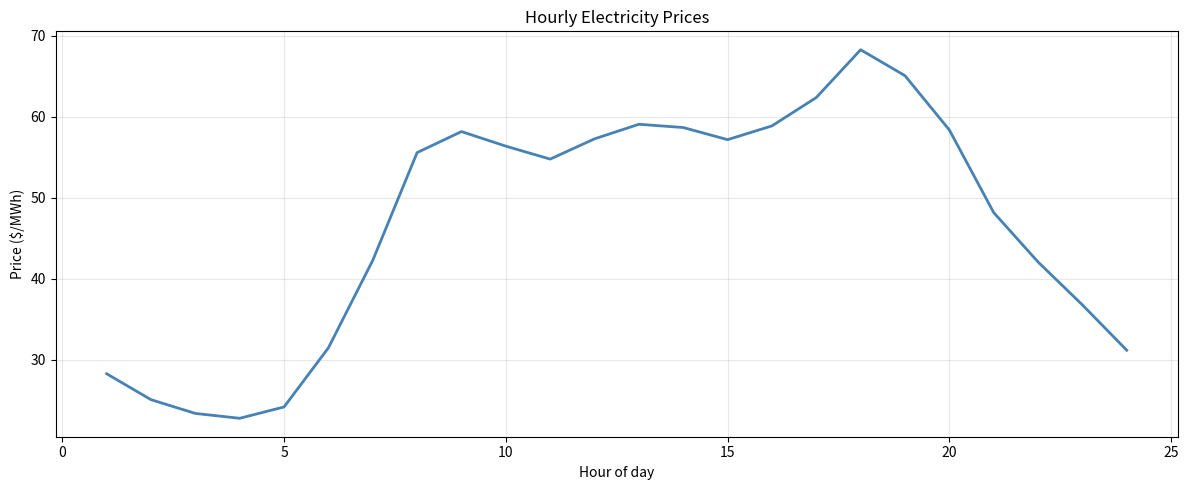
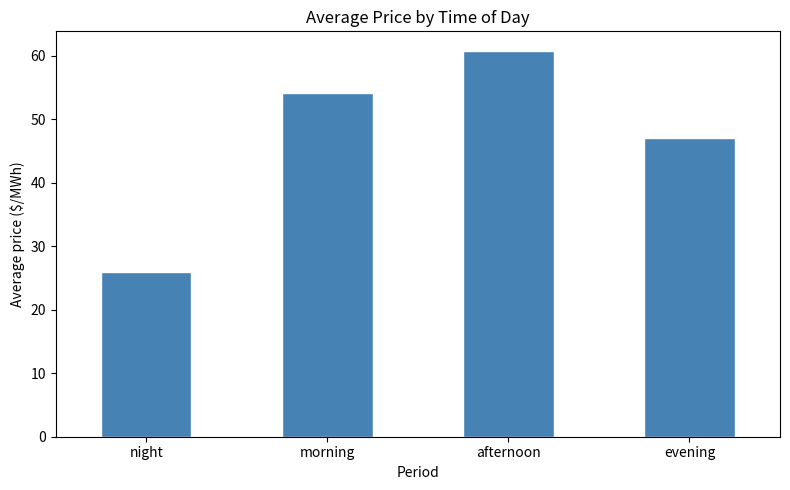
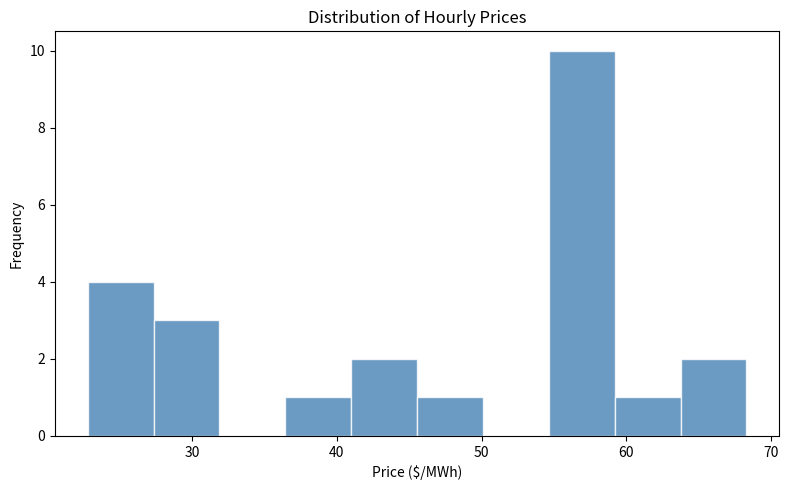

Reproduce these figures in Python, in order.
import matplotlib.pyplot as plt
import pandas as pd

data = {
    "hour": [1, 2, 3, 4, 5, 6, 7, 8, 9, 10, 11, 12,
             13, 14, 15, 16, 17, 18, 19, 20, 21, 22, 23, 24],
    "price": [28.3, 25.1, 23.4, 22.8, 24.2, 31.5, 42.3, 55.6,
              58.2, 56.4, 54.8, 57.3, 59.1, 58.7, 57.2, 58.9,
              62.4, 68.3, 65.1, 58.4, 48.2, 42.1, 36.8, 31.2]
}

df = pd.DataFrame(data)

# line graph
plt.figure(figsize=(12, 5))
plt.plot(df["hour"], df["price"], color="steelblue", linewidth=2)
plt.title("Hourly Electricity Prices")
plt.xlabel("Hour of day")
plt.ylabel("Price ($/MWh)")
plt.grid(True, alpha=0.3)
plt.tight_layout()
# plt.savefig("hourly_electricity_prices.png")
# plt.show()

# bar chart
df["period"] = pd.cut(df["hour"], bins=[0, 6, 12, 18, 24], labels=["night", "morning", "afternoon", "evening"])
period_avg = df.groupby("period", observed=True)["price"].mean()
plt.figure(figsize=(8,5))
period_avg.plot(kind="bar", color="steelblue", edgecolor="white")
plt.title("Average Price by Time of Day")
plt.xlabel("Period")
plt.ylabel("Average price ($/MWh)")
plt.xticks(rotation=0)
plt.tight_layout()
# plt.savefig("period_prices.png")
# plt.show()

# histogram
plt.figure(figsize=(8,5))
plt.hist(df["price"], bins=10, color="steelblue", edgecolor="white", alpha=0.8)
plt.title("Distribution of Hourly Prices")
plt.xlabel("Price ($/MWh)")
plt.ylabel("Frequency")
plt.tight_layout()
plt.savefig("price_distribution.png")
plt.show()
